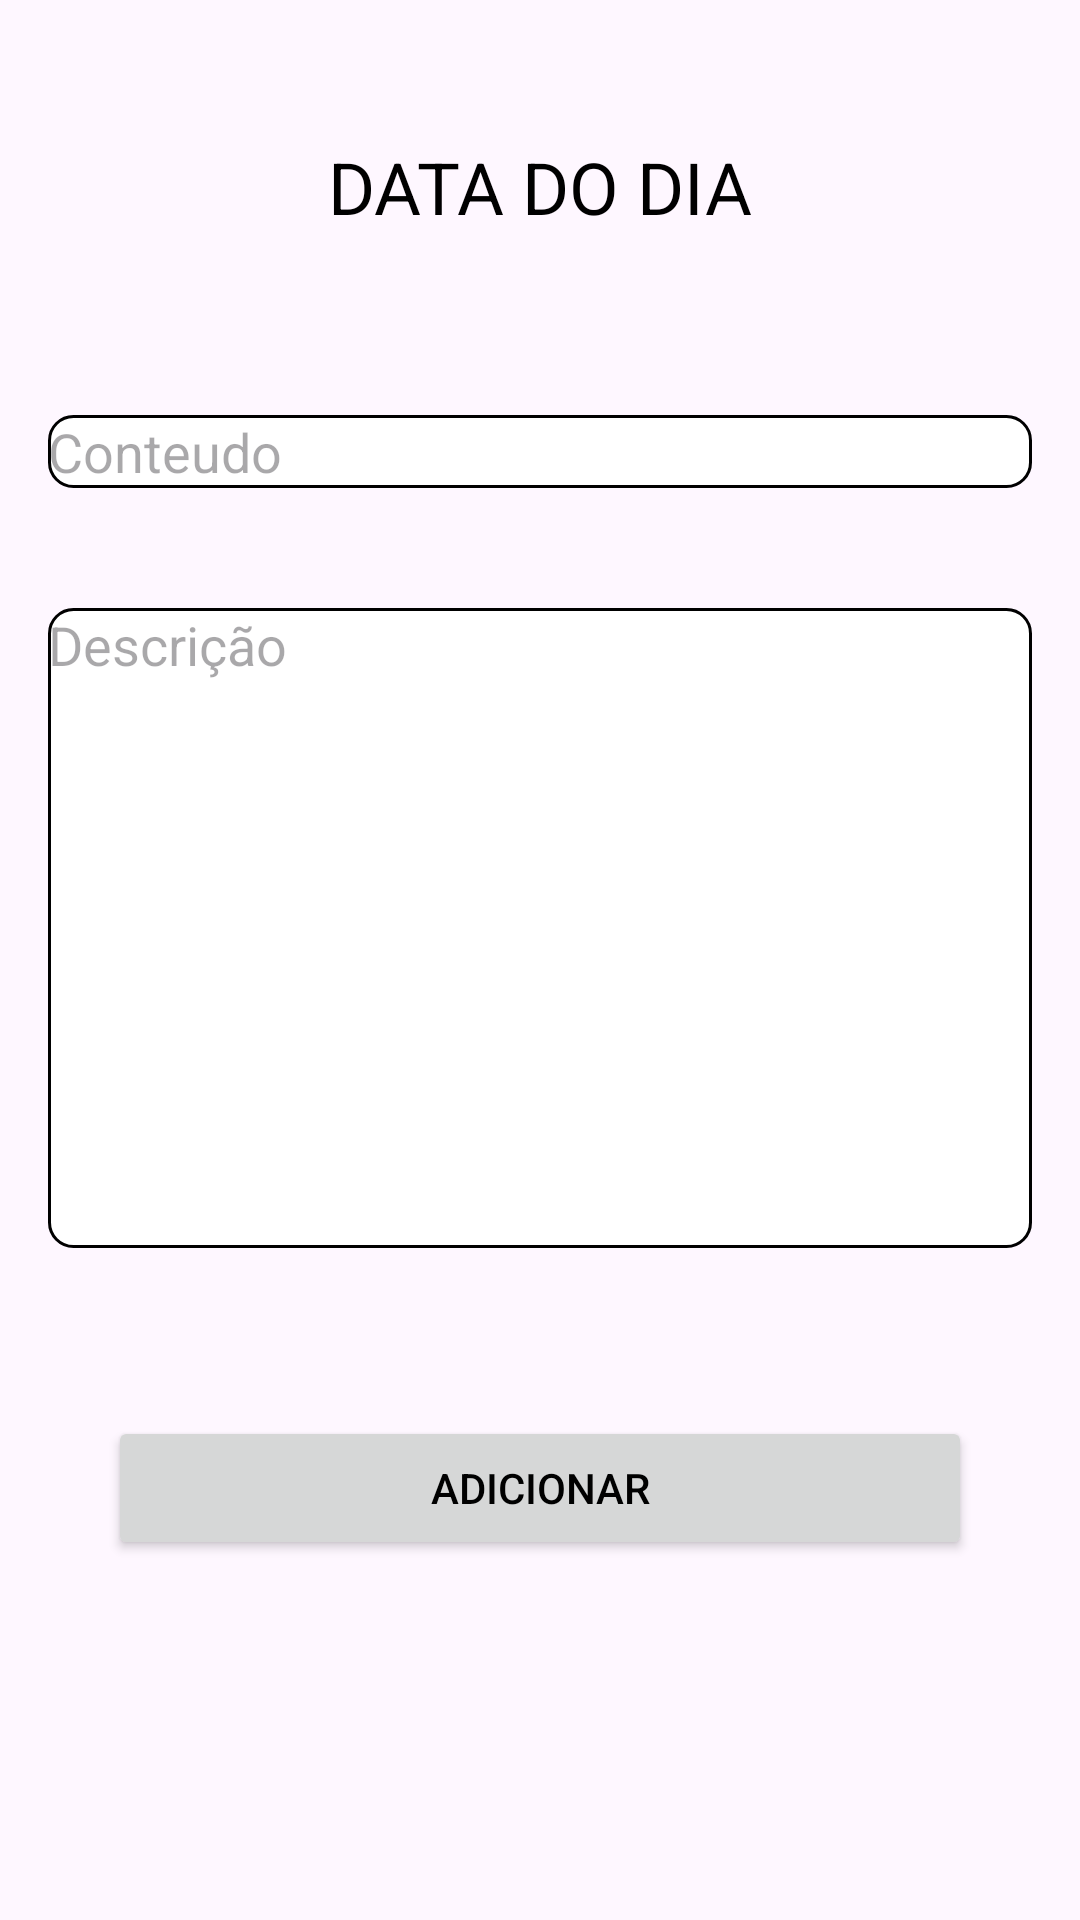

Write the Android layout XML for this screen, with the resource values it uses.
<!-- AndroidManifest.xml: application theme Theme.Tcc -->
<!-- res/layout/fragment_add_activity.xml -->
<?xml version="1.0" encoding="utf-8"?>
<FrameLayout xmlns:android="http://schemas.android.com/apk/res/android"
    xmlns:tools="http://schemas.android.com/tools"
    android:layout_width="match_parent"
    android:layout_height="match_parent"
    xmlns:app="http://schemas.android.com/apk/res-auto"
    tools:context=".fragment_add_activity">

    <LinearLayout
        android:layout_width="match_parent"
        android:layout_height="match_parent"
        android:orientation="vertical"
        android:padding="16dp"
        android:gravity="center_horizontal">


        <TextView
            android:id="@+id/tv_date"
            android:layout_width="wrap_content"
            android:layout_height="wrap_content"
            android:text="DATA DO DIA"
            android:layout_marginTop="30dp"
            android:textSize="24sp"
            android:textColor="@android:color/black"
            android:layout_marginBottom="16dp" />


        <EditText
            android:id="@+id/et_conteudo"
            android:layout_width="match_parent"
            android:layout_height="wrap_content"
            android:hint="Conteudo"
            android:background="@drawable/bordas"
            android:layout_marginTop="44dp"
            />


        <EditText
            android:id="@+id/et_descricao"
            android:layout_width="match_parent"
            android:layout_height="wrap_content"
            android:hint="Descrição"
            android:minLines="10"
            android:layout_marginTop="40dp"
            android:background="@drawable/bordas"
            android:gravity="top"
            android:layout_marginBottom="16dp" />


        <Button
            android:id="@+id/btn_adicionar"
            android:layout_width="match_parent"
            android:layout_height="wrap_content"
            android:layout_marginStart="20dp"
            android:layout_marginTop="40dp"
            android:layout_marginEnd="20dp"
            android:text="Adicionar"
            android:textColor="@android:color/black" />
    </LinearLayout>

</FrameLayout>
<!-- resources referenced by this layout -->
<resources>
  <!-- drawable bordas (drawable) -->
  <shape xmlns:android="http://schemas.android.com/apk/res/android">
      <solid android:color="@android:color/white" /> 
      <corners android:radius="8dp" /> 
      <stroke
          android:width="1dp"
          android:color="@color/black" /> 
  </shape>
  <style name="Theme.Tcc" parent="Base.Theme.Tcc" />
  <color name="black">#FF000000</color>
  <style name="Base.Theme.Tcc" parent="Theme.Material3.Light.NoActionBar">
          
           <item name="colorPrimary">@color/amarelo</item>
          <item name="android:forceDarkAllowed" tools:targetApi="q">false</item>
      </style>
  <color name="amarelo">#FFF301</color>
</resources>
